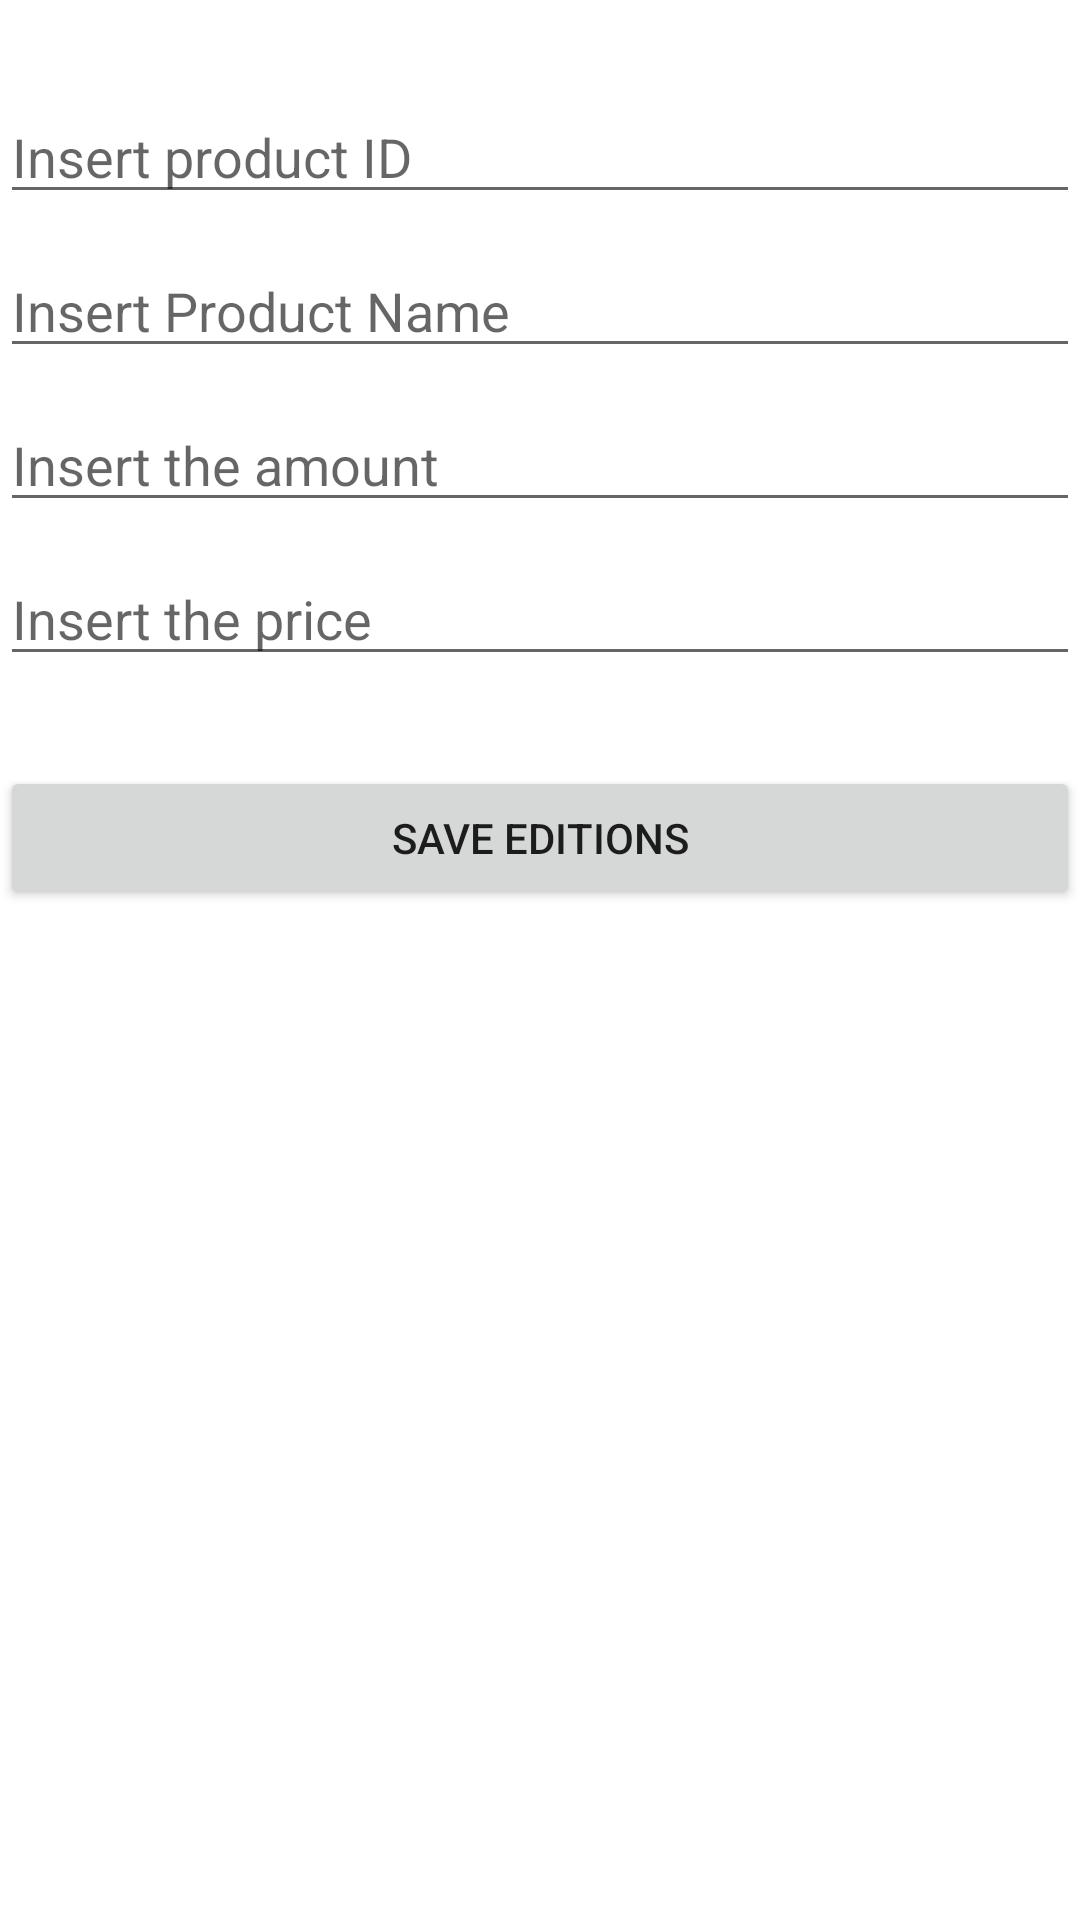

This screen was rendered from an Android layout file. Write that file and the resources it references.
<!-- AndroidManifest.xml: application theme Theme.CA1_20325 -->
<!-- res/layout/activity_edit_products.xml -->
<?xml version="1.0" encoding="utf-8"?>
<LinearLayout xmlns:android="http://schemas.android.com/apk/res/android"
    xmlns:app="http://schemas.android.com/apk/res-auto"
    xmlns:tools="http://schemas.android.com/tools"
    android:layout_width="match_parent"
    android:layout_height="match_parent"
    android:orientation="vertical"
    tools:context=".EditProducts">

    <Space
        android:layout_width="match_parent"
        android:layout_height="30dp"/>

    <EditText
        android:id="@+id/edtIdProduct"
        android:hint="Insert product ID"
        android:layout_width="match_parent"
        android:layout_height="wrap_content"
        android:inputType="numberSigned"
        />
    <Space
        android:layout_width="match_parent"
        android:layout_height="10dp"/>

    <EditText
        android:id="@+id/edtProductName"
        android:hint="Insert Product Name"
        android:layout_width="match_parent"
        android:layout_height="wrap_content"
        android:inputType="textPersonName"
        />
    <Space
        android:layout_width="match_parent"
        android:layout_height="10dp"/>

    <EditText
        android:id="@+id/edtQtdProduct"
        android:hint="Insert the amount"
        android:layout_width="match_parent"
        android:layout_height="wrap_content"
        android:inputType="numberSigned"/>

    <Space
        android:layout_width="match_parent"
        android:layout_height="10dp"/>

    <EditText
        android:id="@+id/edtPriceProduct"
        android:hint="Insert the price"
        android:layout_width="match_parent"
        android:layout_height="wrap_content"
        android:inputType="numberDecimal"/>
    <Space
        android:layout_width="match_parent"
        android:layout_height="30dp"/>
    <Button
        android:id="@+id/btnSaveProduct"
        android:layout_width="match_parent"
        android:layout_height="wrap_content"
        android:text="Save editions"
        />

</LinearLayout>
<!-- resources referenced by this layout -->
<resources>
  <style name="Theme.CA1_20325" parent="Theme.MaterialComponents.DayNight.DarkActionBar">
          
          <item name="colorPrimary">@color/purple_500</item>
          <item name="colorPrimaryVariant">@color/purple_700</item>
          <item name="colorOnPrimary">@color/white</item>
          
          <item name="colorSecondary">@color/teal_200</item>
          <item name="colorSecondaryVariant">@color/teal_700</item>
          <item name="colorOnSecondary">@color/black</item>
          
          <item name="android:statusBarColor" tools:targetApi="l">?attr/colorPrimaryVariant</item>
          
      </style>
  <!-- not gathered from this repository: default colours our renderer supplied (Android Studio template values) -->
  <color name="purple_500">#FF6200EE</color>
  <color name="purple_700">#FF3700B3</color>
  <color name="teal_200">#FF03DAC5</color>
  <color name="teal_700">#FF018786</color>
  <color name="black">#FF000000</color>
  <color name="white">#FFFFFFFF</color>
</resources>
